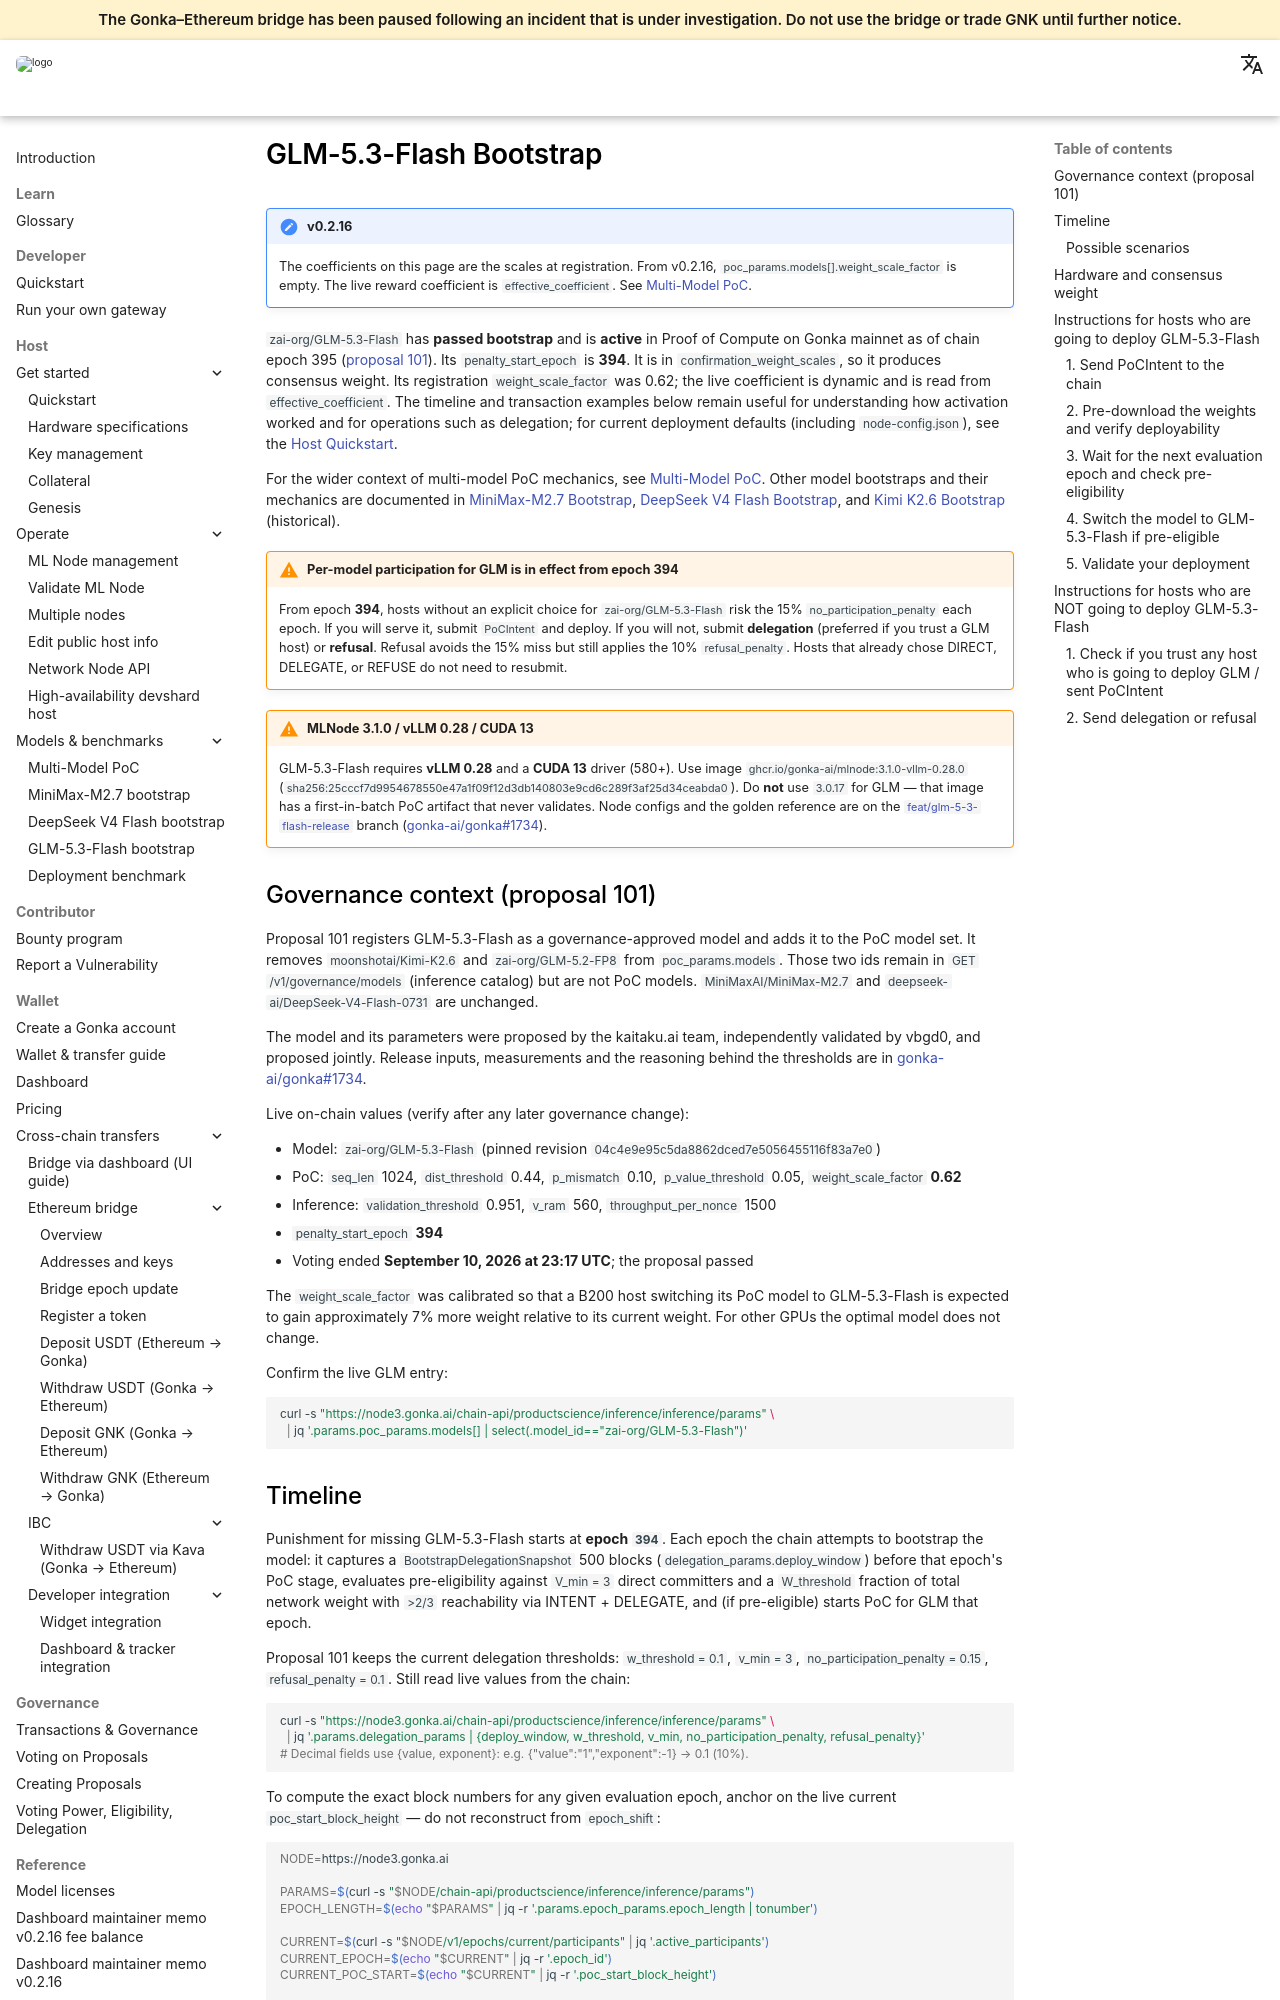

repository: gonka-ai/gonka-docs · page: docs/host/glm-bootstrap/index.html · generator: mkdocs

# GLM-5.3-Flash Bootstrap

!!! note "v0.2.16"
    The coefficients on this page are the scales at registration. From v0.2.16, `poc_params.models[].weight_scale_factor` is empty. The live reward coefficient is `effective_coefficient`. See [Multi-Model PoC](./multi_model_poc.md).

`zai-org/GLM-5.3-Flash` has **passed bootstrap** and is **active** in Proof of Compute on Gonka mainnet as of chain epoch 395 ([proposal 101](../network-updates.md#proposal-101)). Its `penalty_start_epoch` is **394**. It is in `confirmation_weight_scales`, so it produces consensus weight. Its registration `weight_scale_factor` was 0.62; the live coefficient is dynamic and is read from `effective_coefficient`. The timeline and transaction examples below remain useful for understanding how activation worked and for operations such as delegation; for current deployment defaults (including `node-config.json`), see the [Host Quickstart](./quickstart.md).

For the wider context of multi-model PoC mechanics, see [Multi-Model PoC](./multi_model_poc.md). Other model bootstraps and their mechanics are documented in [MiniMax-M2.7 Bootstrap](./minimax-bootstrap.md), [DeepSeek V4 Flash Bootstrap](./deepseek-bootstrap.md), and [Kimi K2.6 Bootstrap](./kimi-bootstrap.md) (historical).

!!! warning "Per-model participation for GLM is in effect from epoch 394"
    From epoch **394**, hosts without an explicit choice for `zai-org/GLM-5.3-Flash` risk the 15% `no_participation_penalty` each epoch. If you will serve it, submit `PoCIntent` and deploy. If you will not, submit **delegation** (preferred if you trust a GLM host) or **refusal**. Refusal avoids the 15% miss but still applies the 10% `refusal_penalty`. Hosts that already chose DIRECT, DELEGATE, or REFUSE do not need to resubmit.

!!! warning "MLNode 3.1.0 / vLLM 0.28 / CUDA 13"
    GLM-5.3-Flash requires **vLLM 0.28** and a **CUDA 13** driver (580+). Use image `ghcr.io/gonka-ai/mlnode:3.1.0-vllm-0.28.0` (`sha256:25cccf7d9954678550e47a1f09f12d3db140803e9cd6c289f3af25d34ceabda0`). Do **not** use `3.0.17` for GLM — that image has a first-in-batch PoC artifact that never validates. Node configs and the golden reference are on the [`feat/glm-5-3-flash-release`](https://github.com/gonka-ai/gonka/tree/feat/glm-5-3-flash-release/deploy/join) branch ([gonka-ai/gonka#1734](https://github.com/gonka-ai/gonka/pull/1734)).

## Governance context (proposal 101)

Proposal 101 registers GLM-5.3-Flash as a governance-approved model and adds it to the PoC model set. It removes `moonshotai/Kimi-K2.6` and `zai-org/GLM-5.2-FP8` from `poc_params.models`. Those two ids remain in `GET /v1/governance/models` (inference catalog) but are not PoC models. `MiniMaxAI/MiniMax-M2.7` and `deepseek-ai/DeepSeek-V4-Flash-0731` are unchanged.

The model and its parameters were proposed by the kaitaku.ai team, independently validated by vbgd0, and proposed jointly. Release inputs, measurements and the reasoning behind the thresholds are in [gonka-ai/gonka#1734](https://github.com/gonka-ai/gonka/pull/1734).

Live on-chain values (verify after any later governance change):

- Model: `zai-org/GLM-5.3-Flash` (pinned revision `04c4e9e95c5da8862dced7e5056455116f83a7e0`)
- PoC: `seq_len` 1024, `dist_threshold` 0.44, `p_mismatch` 0.10, `p_value_threshold` 0.05, `weight_scale_factor` **0.62**
- Inference: `validation_threshold` 0.951, `v_ram` 560, `throughput_per_nonce` 1500
- `penalty_start_epoch` **394**
- Voting ended **September 10, 2026 at 23:17 UTC**; the proposal passed

The `weight_scale_factor` was calibrated so that a B200 host switching its PoC model to GLM-5.3-Flash is expected to gain approximately 7% more weight relative to its current weight. For other GPUs the optimal model does not change.

Confirm the live GLM entry:

```bash
curl -s "https://node3.gonka.ai/chain-api/productscience/inference/inference/params" \
  | jq '.params.poc_params.models[] | select(.model_id=="zai-org/GLM-5.3-Flash")'
```
